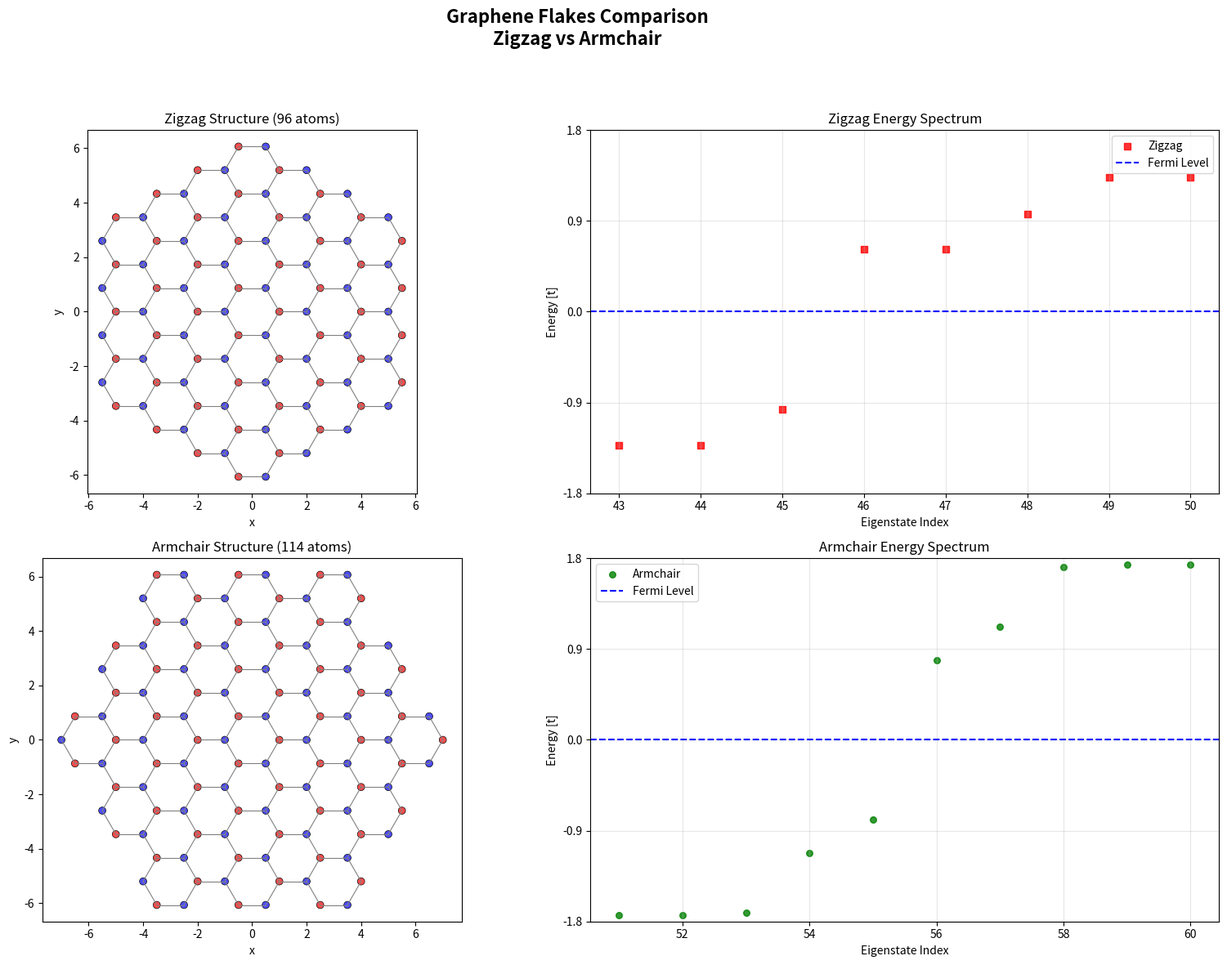

Source code (Python):
# ==============================================================================
# Appendix Fig. 7 -> zigzag_vs_armchair_comparison.png
# Comparison of zigzag and armchair graphene flakes: structures + spectra
# Extracted from: "15.09.2025 (STAJ-S1) Research Paper Prepared for the
# Internship - C. Zafer OSMANAGAOGLU" - Appendices section
# NOTE (fix): In the paper the figure was saved to the author's Desktop; here it
# is saved to the current working directory so the script is portable.
# ==============================================================================
import numpy as np
import matplotlib.pyplot as plt
from scipy.sparse import lil_matrix, csr_matrix
from scipy.sparse.linalg import eigsh
from collections import deque

# ==== NEW: Energy window around Fermi level (±EWIN) ====
EWIN = 1.8  # adjust as needed (e.g., 0.10, 0.20, ...)

# === ZIGZAG HEXAGONAL FLAKE ===
def create_zigzag_hexagonal_flake(n_rings):
    """
    Creates a hexagonal graphene flake with zigzag edges.
    """
    if n_rings == 0:
        return np.array([])
    a_cc = 1.0
    atom_positions = set()
    for i in range(-n_rings + 1, n_rings):
        for j in range(-n_rings + 1, n_rings):
            if abs(i+j) > n_rings-1:
                continue
            center = i * np.array([1.5, -np.sqrt(3)/2]) + j * np.array([1.5, np.sqrt(3)/2])
            for k in range(6):
                angle = np.pi / 3 * k
                x = center[0] + a_cc * np.cos(angle)
                y = center[1] + a_cc * np.sin(angle)
                atom_positions.add((round(x, 5), round(y, 5)))
    return np.array(list(atom_positions))

# === ARMCHAIR HEXAGONAL FLAKE ===
def create_armchair_hexagonal_flake(n_rings):
    """
    Creates a hexagonal graphene flake with armchair edges.
    """
    if n_rings == 0:
        return np.array([])
    a_cc = 1.0
    atom_positions = set()
    # Different center arrangement for armchair
    for i in range(-n_rings, n_rings + 1):
        for j in range(-n_rings, n_rings + 1):
            if abs(i + j) > n_rings:
                continue
            # Armchair centers
            center = i * np.array([3.0, 0.0]) + j * np.array([1.5, 1.5*np.sqrt(3)])
            # Add 6 atoms per center
            for k in range(6):
                angle = np.pi / 3 * k
                x = center[0] + a_cc * np.cos(angle)
                y = center[1] + a_cc * np.sin(angle)
                atom_positions.add((round(x, 5), round(y, 5)))
    return np.array(list(atom_positions))

# === GENERAL HAMILTONIAN AND SUB-LATTICE ASSIGNMENT ===
def assign_sublattices_and_build_hamiltonian(positions, t=2.7):
    """
    Assigns A/B sub-lattices and builds the Hamiltonian matrix.
    """
    n_atoms = len(positions)
    adj = [[] for _ in range(n_atoms)]
    for i in range(n_atoms):
        for j in range(i + 1, n_atoms):
            if np.isclose(np.linalg.norm(positions[i] - positions[j]), 1.0, atol=1e-3):
                adj[i].append(j)
                adj[j].append(i)

    sublattices = -np.ones(n_atoms, dtype=int)
    if n_atoms > 0:
        queue = deque([0])
        sublattices[0] = 0
        head = 0
        while head < len(queue):
            u = queue[head]; head += 1
            for v in adj[u]:
                if sublattices[v] == -1:
                    sublattices[v] = 1 - sublattices[u]
                    queue.append(v)

    H = lil_matrix((n_atoms, n_atoms), dtype=np.float64)
    for i in range(n_atoms):
        for j in adj[i]:
            if i < j:
                H[i, j] = -t
                H[j, i] = -t

    final_positions = np.hstack([positions, sublattices[:, np.newaxis]]) \
        if n_atoms > 0 else np.empty((0, 3))
    return H.tocsr(), final_positions

def calculate_flake_spectrum(H, num_eigenvalues):
    """Calculates the discrete energy spectrum of the finite flake."""
    n = H.shape[0]
    if n <= 1:
        return np.array([])
    k = min(num_eigenvalues, n - 2)
    if k <= 0:
        return np.sort(np.linalg.eigvalsh(H.toarray()))
    else:
        energies, _ = eigsh(H, k=k, which='SM', sigma=0)
        return np.sort(energies)

# === PLOTTING FUNCTION ===
def plot_comparison():
    """
    Compare zigzag (n_rings=3) and armchair (n_rings=2) structures + spectra.
    """
    # === ZIGZAG (n_rings = 3) ===
    n_rings_zigzag = 4
    zigzag_positions = create_zigzag_hexagonal_flake(n_rings_zigzag)
    H_zigzag, zigzag_flake = assign_sublattices_and_build_hamiltonian(zigzag_positions)
    zigzag_energies = calculate_flake_spectrum(H_zigzag, min(len(zigzag_positions), 200))

    # === ARMCHAIR (n_rings = 2) ===
    n_rings_armchair = 2
    armchair_positions = create_armchair_hexagonal_flake(n_rings_armchair)
    H_armchair, armchair_flake = assign_sublattices_and_build_hamiltonian(armchair_positions)
    armchair_energies = calculate_flake_spectrum(H_armchair, min(len(armchair_positions), 200))

    print(f"Zigzag: {len(zigzag_flake)} atoms")
    print(f"Armchair: {len(armchair_flake)} atoms")

    # === PLOT ===
    fig, axes = plt.subplots(2, 2, figsize=(16, 12))
    fig.suptitle(f'Graphene Flakes Comparison\nZigzag vs Armchair',
                 fontsize=16, fontweight='bold')

    # === Row 1: Zigzag ===
    # Left: Structure
    ax1 = axes[0, 0]
    if len(zigzag_flake) > 0:
        ax1.scatter(zigzag_flake[:, 0], zigzag_flake[:, 1],
                    c=['#ff4d4d' if s == 0 else '#4d4dff' for s in zigzag_flake[:, 2]],
                    s=40, edgecolors='black', linewidth=0.5)
        for i in range(len(zigzag_flake)):
            for j in range(i+1, len(zigzag_flake)):
                if np.isclose(np.linalg.norm(zigzag_flake[i, :2] - zigzag_flake[j, :2]),
                              1.0, atol=1e-3):
                    ax1.plot(*zip(zigzag_flake[i, :2], zigzag_flake[j, :2]),
                             color='gray', linewidth=0.8)
        ax1.set_title(f'Zigzag Structure ({len(zigzag_flake)} atoms)')
        ax1.set_aspect('equal')
        ax1.grid(False)
        ax1.set_xlabel('x')
        ax1.set_ylabel('y')

    # Right: Spectrum
    ax2 = axes[0, 1]
    if len(zigzag_energies) > 0:
        mask = np.abs(zigzag_energies) <= EWIN
        if np.any(mask):
            eigs_win = zigzag_energies[mask]
            idx_win = np.flatnonzero(mask)
            ax2.scatter(idx_win, eigs_win, c='red', s=30, marker='s',
                        alpha=0.8, label='Zigzag')
        else:
            ax2.text(0.5, 0.5, 'No states in window', transform=ax2.transAxes,
                     ha='center', va='center')
    ax2.axhline(0, color='blue', linestyle='--', linewidth=1.5, label='Fermi Level')
    ax2.set_title(f'Zigzag Energy Spectrum')
    ax2.set_xlabel('Eigenstate Index')
    ax2.set_ylabel('Energy [t]')
    ax2.set_ylim(-EWIN, EWIN)
    ax2.set_yticks(np.linspace(-EWIN, EWIN, 5))
    ax2.legend()
    ax2.grid(True, alpha=0.3)

    # === Row 2: Armchair ===
    # Left: Structure
    ax3 = axes[1, 0]
    if len(armchair_flake) > 0:
        ax3.scatter(armchair_flake[:, 0], armchair_flake[:, 1],
                    c=['#ff4d4d' if s == 0 else '#4d4dff' for s in armchair_flake[:, 2]],
                    s=40, edgecolors='black', linewidth=0.5)
        for i in range(len(armchair_flake)):
            for j in range(i+1, len(armchair_flake)):
                if np.isclose(np.linalg.norm(armchair_flake[i, :2] - armchair_flake[j, :2]),
                              1.0, atol=1e-3):
                    ax3.plot(*zip(armchair_flake[i, :2], armchair_flake[j, :2]),
                             color='gray', linewidth=0.8)
        ax3.set_title(f'Armchair Structure ({len(armchair_flake)} atoms)')
        ax3.set_aspect('equal')
        ax3.grid(False)
        ax3.set_xlabel('x')
        ax3.set_ylabel('y')

    # Right: Spectrum
    ax4 = axes[1, 1]
    if len(armchair_energies) > 0:
        mask = np.abs(armchair_energies) <= EWIN
        if np.any(mask):
            eigs_win = armchair_energies[mask]
            idx_win = np.flatnonzero(mask)
            ax4.scatter(idx_win, eigs_win, c='green', s=30, marker='o',
                        alpha=0.8, label='Armchair')
        else:
            ax4.text(0.5, 0.5, 'No states in window', transform=ax4.transAxes,
                     ha='center', va='center')
    ax4.axhline(0, color='blue', linestyle='--', linewidth=1.5, label='Fermi Level')
    ax4.set_title(f'Armchair Energy Spectrum')
    ax4.set_xlabel('Eigenstate Index')
    ax4.set_ylabel('Energy [t]')
    ax4.set_ylim(-EWIN, EWIN)
    ax4.set_yticks(np.linspace(-EWIN, EWIN, 5))
    ax4.legend()
    ax4.grid(True, alpha=0.3)

    plt.tight_layout(rect=[0, 0, 1, 0.94])

    # Save (fixed: original code saved to ~/Desktop; now saves locally)
    filename = "zigzag_vs_armchair_comparison.png"
    plt.savefig(filename, dpi=300, bbox_inches='tight')
    print(f"Plot saved successfully: {filename}")
    plt.show()

if __name__ == "__main__":
    print("Creating and comparing zigzag and armchair graphene flakes...")
    plot_comparison()
